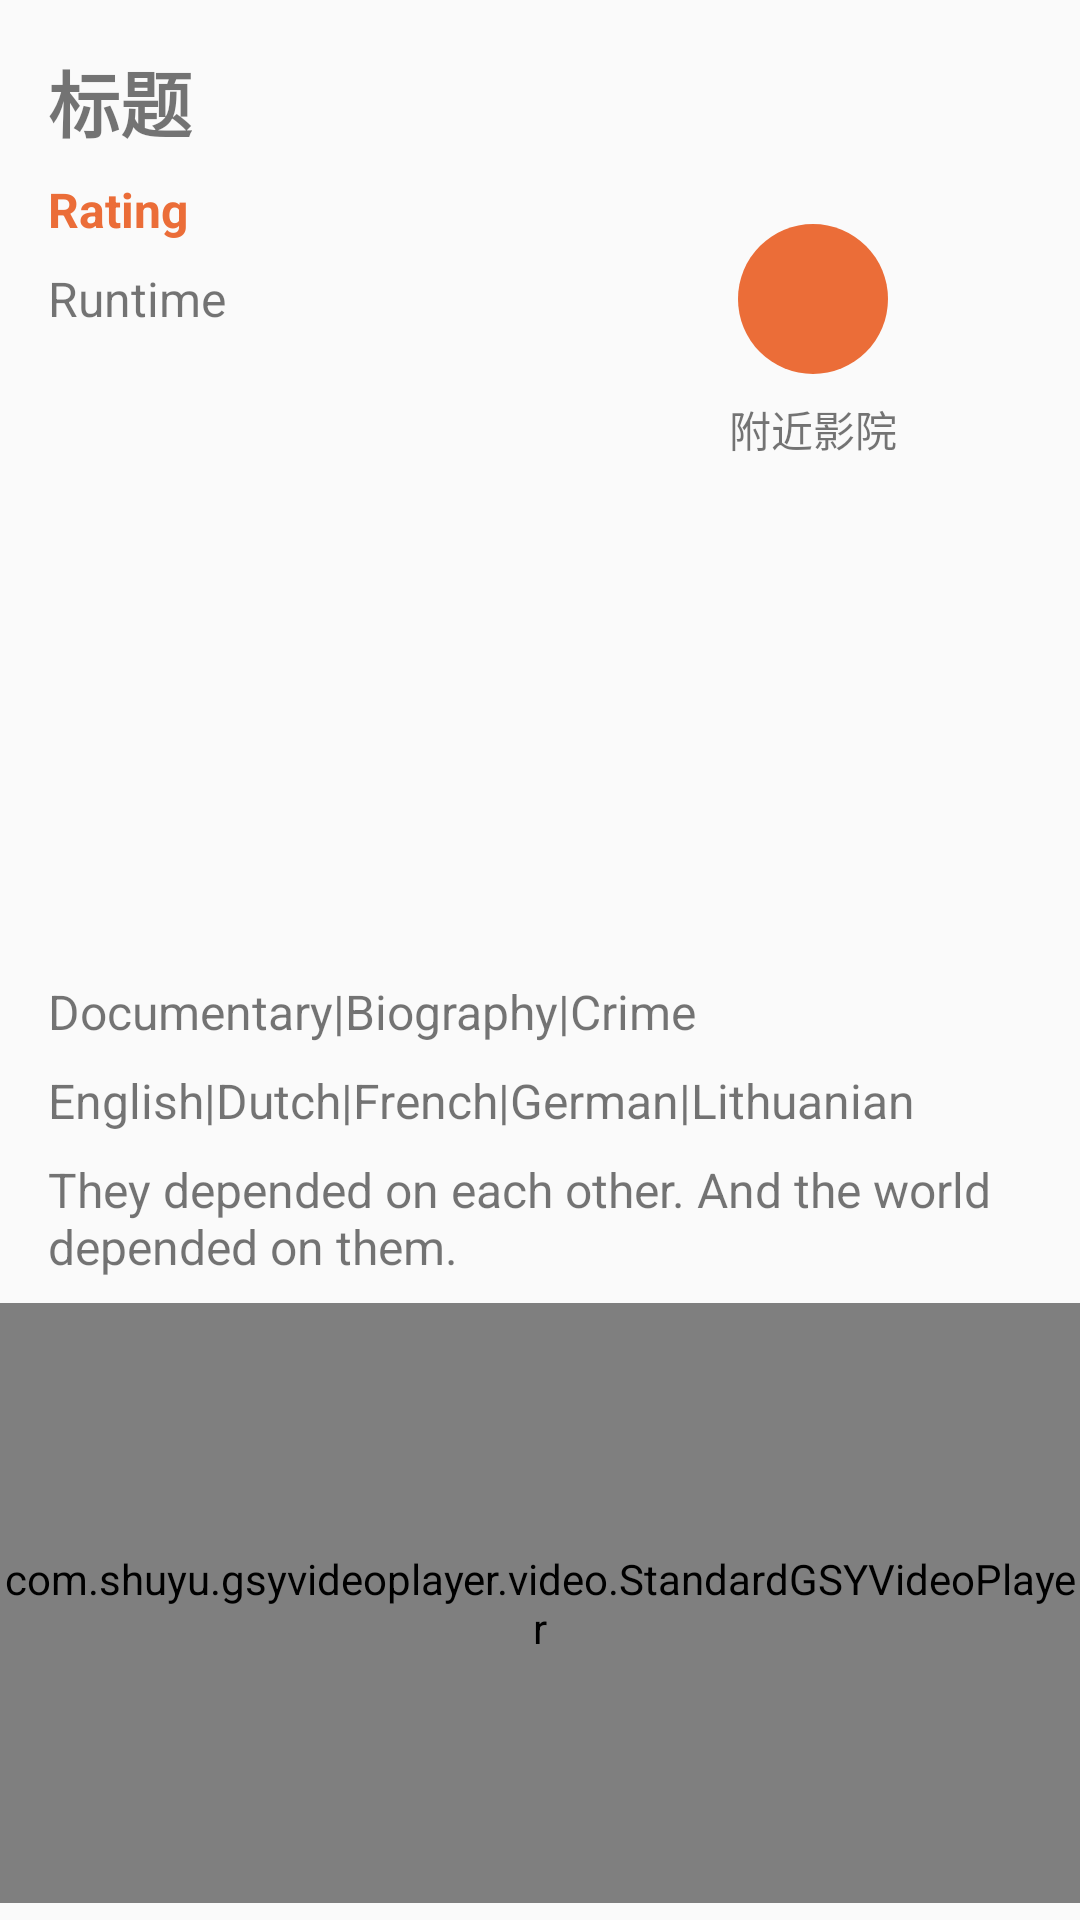

Produce the Android XML layout that renders to this screen, including the resource entries it uses.
<!-- AndroidManifest.xml: application theme Theme.Cby2112114536 -->
<!-- res/layout/fragment_video_item.xml -->
<?xml version="1.0" encoding="utf-8"?>
<androidx.constraintlayout.widget.ConstraintLayout xmlns:android="http://schemas.android.com/apk/res/android"
    xmlns:app="http://schemas.android.com/apk/res-auto"
    xmlns:tools="http://schemas.android.com/tools"
    android:layout_width="match_parent"
    android:layout_height="match_parent"
    tools:context=".ui.home.videoitem.VideoItemFragment" >

    <TextView
        android:id="@+id/video_item_title"
        android:layout_width="wrap_content"
        android:layout_height="wrap_content"
        android:layout_marginStart="16dp"
        android:layout_marginTop="16dp"
        android:ellipsize="end"
        android:maxEms="12"
        android:maxLines="1"
        android:text="@string/video_item_title_text"
        android:textSize="24sp"
        android:textStyle="bold"
        app:layout_constraintStart_toStartOf="parent"
        app:layout_constraintTop_toTopOf="parent" />

    <TextView
        android:id="@+id/video_item_tag"
        android:layout_width="wrap_content"
        android:layout_height="wrap_content"
        android:layout_marginStart="16dp"
        android:layout_marginTop="8dp"
        android:layout_marginEnd="16dp"
        android:ellipsize="end"
        android:maxEms="20"
        android:maxLines="2"
        android:text="They depended on each other. And the world depended on them."
        android:textSize="16sp"
        app:layout_constraintEnd_toEndOf="parent"
        app:layout_constraintHorizontal_bias="0.0"
        app:layout_constraintStart_toStartOf="parent"
        app:layout_constraintTop_toBottomOf="@+id/video_item_language" />

    <TextView
        android:id="@+id/video_item_type"
        android:layout_width="wrap_content"
        android:layout_height="wrap_content"
        android:layout_marginStart="16dp"
        android:layout_marginTop="8dp"
        android:ellipsize="end"
        android:maxEms="16"
        android:maxLines="1"
        android:text="Documentary|Biography|Crime"
        android:textSize="16sp"
        app:layout_constraintStart_toStartOf="parent"
        app:layout_constraintTop_toBottomOf="@+id/video_item_image" />

    <TextView
        android:id="@+id/video_item_rating"
        android:layout_width="wrap_content"
        android:layout_height="wrap_content"
        android:layout_marginTop="8dp"
        android:text="Rating"
        android:textColor="@color/orange_pri"
        android:textSize="16sp"
        android:textStyle="bold"
        app:layout_constraintStart_toStartOf="@+id/video_item_title"
        app:layout_constraintTop_toBottomOf="@+id/video_item_title" />

    <TextView
        android:id="@+id/video_item_runtime"
        android:layout_width="wrap_content"
        android:layout_height="wrap_content"
        android:layout_marginTop="8dp"
        android:text="Runtime"
        android:textSize="16sp"
        app:layout_constraintStart_toStartOf="@+id/video_item_rating"
        app:layout_constraintTop_toBottomOf="@+id/video_item_rating" />

    <ImageView
        android:id="@+id/video_item_image"
        android:layout_width="125dp"
        android:layout_height="200dp"
        android:layout_marginTop="8dp"
        android:src="@drawable/ic_launcher_background"
        app:layout_constraintStart_toStartOf="@+id/video_item_runtime"
        app:layout_constraintTop_toBottomOf="@+id/video_item_runtime" />

    <TextView
        android:id="@+id/video_item_language"
        android:layout_width="wrap_content"
        android:layout_height="wrap_content"
        android:layout_marginStart="16dp"
        android:layout_marginTop="8dp"
        android:ellipsize="end"
        android:maxEms="16"
        android:maxLines="1"
        android:text="English|Dutch|French|German|Lithuanian"
        android:textSize="16sp"
        app:layout_constraintStart_toStartOf="parent"
        app:layout_constraintTop_toBottomOf="@+id/video_item_type" />

    <com.shuyu.gsyvideoplayer.video.StandardGSYVideoPlayer
        android:id="@+id/detail_player"
        android:layout_width="match_parent"
        android:layout_height="200dp"
        android:layout_marginTop="8dp"
        app:layout_constraintEnd_toEndOf="parent"
        app:layout_constraintStart_toStartOf="parent"
        app:layout_constraintTop_toBottomOf="@+id/video_item_tag" />












    <ImageButton
        android:id="@+id/map_button"
        android:layout_width="50dp"
        android:layout_height="50dp"
        android:layout_marginEnd="64dp"
        android:background="@drawable/bg_map_button"
        android:src="@drawable/ic_baseline_navigation_24"
        app:layout_constraintBottom_toBottomOf="@+id/video_item_runtime"
        app:layout_constraintEnd_toEndOf="parent"
        app:layout_constraintTop_toTopOf="@+id/video_item_runtime"
        />

    <TextView
        android:id="@+id/video_item_map_text"
        android:layout_width="wrap_content"
        android:layout_height="wrap_content"
        android:layout_marginTop="8dp"
        android:text="@string/video_item_map_nearby_text"
        app:layout_constraintEnd_toEndOf="@+id/map_button"
        app:layout_constraintStart_toStartOf="@+id/map_button"
        app:layout_constraintTop_toBottomOf="@+id/map_button" />
</androidx.constraintlayout.widget.ConstraintLayout>
<!-- resources referenced by this layout -->
<resources>
  <color name="orange_pri">#eb6d38</color>
  <!-- drawable bg_map_button (drawable) -->
  <?xml version="1.0" encoding="utf-8"?>
      <shape android:shape="oval" xmlns:android="http://schemas.android.com/apk/res/android">
          <solid android:color="#eb6d38"/>
          <size android:width="50dp" android:height="50dp"/>
      </shape>
  <string name="video_item_map_nearby_text">附近影院</string>
  <string name="video_item_title_text">标题</string>
  <style name="Theme.Cby2112114536" parent="Theme.MaterialComponents.DayNight.DarkActionBar.Bridge">
          
          <item name="colorPrimary">@color/orange_pri</item>
          <item name="colorPrimaryVariant">@color/orange_deep</item>
          <item name="colorOnPrimary">@color/white</item>
          
          <item name="colorSecondary">@color/pink_2nd</item>
          <item name="colorSecondaryVariant">@color/pink_2nd_deep</item>
          <item name="colorOnSecondary">@color/black</item>
          
          <item name="android:statusBarColor">?attr/colorPrimaryVariant</item>
          
          <item name="android:windowFullscreen">true</item>
      </style>
  <color name="orange_deep">#D3490F</color>
  <color name="white">#FFFFFFFF</color>
  <color name="pink_2nd">#FF84AE</color>
  <color name="pink_2nd_deep">#CF4E7A</color>
  <color name="black">#FF000000</color>
</resources>
